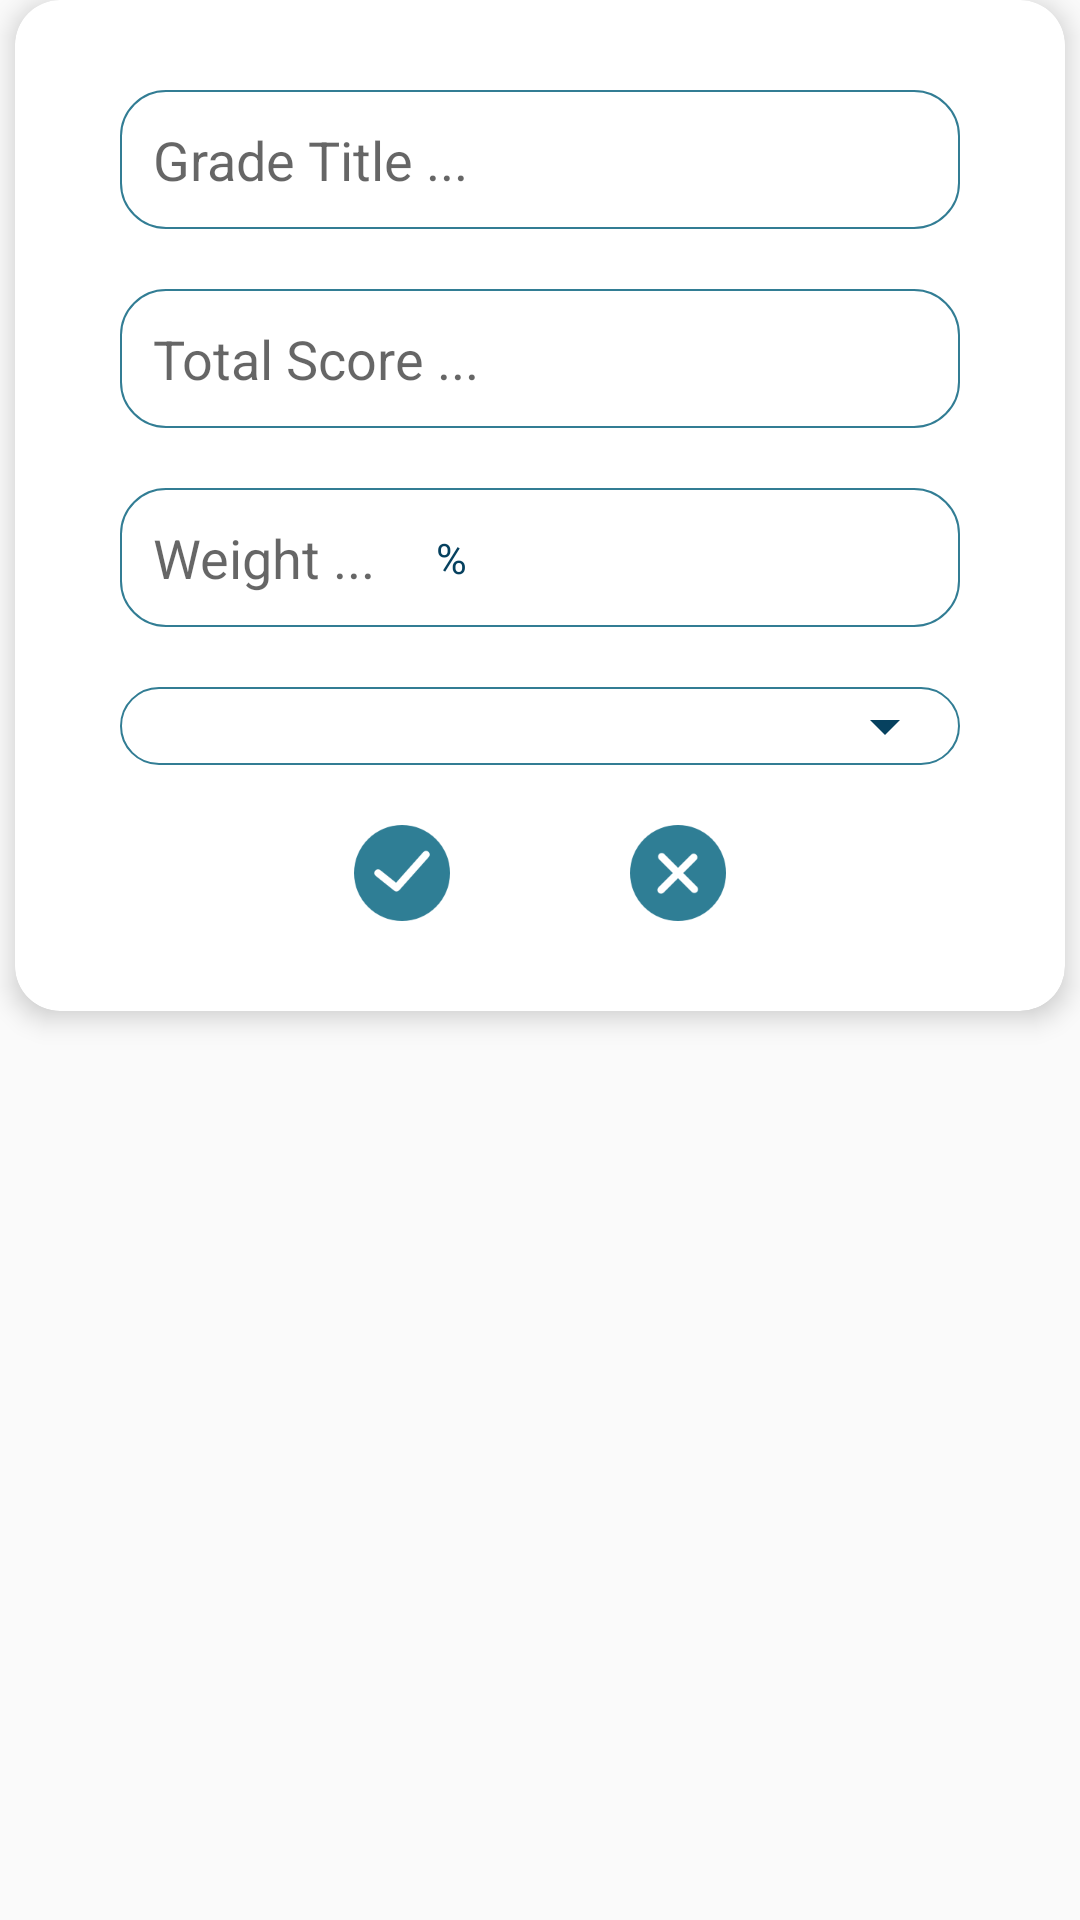

Layout XML and referenced resources for this Android screen:
<!-- AndroidManifest.xml: application theme AppTheme -->
<!-- res/layout/add_grade_dialog.xml -->
<?xml version="1.0" encoding="utf-8"?>
<RelativeLayout xmlns:android="http://schemas.android.com/apk/res/android"
    android:layout_width="match_parent"
    android:layout_height="wrap_content"
    android:background="@android:color/transparent"
    xmlns:card_view="http://schemas.android.com/apk/res-auto"
   >

        <android.support.v7.widget.CardView
            android:layout_width="match_parent"
            android:layout_height="wrap_content"
            android:layout_marginEnd="@dimen/dim5"
            android:layout_marginStart="@dimen/dim5"
            card_view:cardElevation="@dimen/dim5"
            card_view:cardCornerRadius="@dimen/dim15"
            card_view:contentPaddingLeft="@dimen/dim5"
            card_view:contentPaddingRight="@dimen/dim5"
            android:layout_marginBottom="@dimen/dim20"
            android:id="@+id/cardView2">

            <RelativeLayout
                android:layout_margin="@dimen/dim20"
                android:layout_width="match_parent"
                android:layout_height="wrap_content">
                <RelativeLayout
                    android:id="@+id/cardeview"
                    android:layout_width="match_parent"
                    android:layout_height="wrap_content"
                    android:layout_marginBottom="@dimen/dim10"
                    android:layout_marginTop="@dimen/dim10"
                    android:layout_marginEnd="@dimen/dim10"
                    android:layout_marginStart="@dimen/dim10"
                    android:background="@drawable/rounded_border"
                    >

                    <EditText
                        android:id="@+id/add_grade_title"
                        android:layout_width="match_parent"
                        android:layout_height="wrap_content"
                        android:background="@null"
                        android:hint="Grade Title ..."
                        android:padding="@dimen/dim10"
                        android:maxLines="2"
                        android:textColor="@color/colorPrimary"
                        />
                </RelativeLayout>
                <RelativeLayout
                    android:layout_below="@id/cardeview"
                    android:layout_width="match_parent"
                    android:layout_height="wrap_content"
                    android:layout_marginBottom="@dimen/dim10"
                    android:background="@drawable/rounded_border"
                    android:layout_marginTop="@dimen/dim10"
                    android:layout_marginEnd="@dimen/dim10"
                    android:layout_marginStart="@dimen/dim10"
                    android:id="@+id/cardView3">

                    <EditText
                        android:id="@+id/add_grade_score"
                        android:layout_width="match_parent"
                        android:layout_height="wrap_content"
                        android:background="@null"
                        android:hint="Total Score ..."
                        android:padding="@dimen/dim10"
                        android:maxLines="2"
                        android:inputType="number"
                        android:textColor="@color/colorPrimary"
                        />
                </RelativeLayout>
                <RelativeLayout
                    android:layout_width="match_parent"
                    android:layout_height="wrap_content"
                    android:background="@drawable/rounded_border"
                    android:layout_marginBottom="@dimen/dim10"
                    android:layout_marginTop="@dimen/dim10"
                    android:layout_marginEnd="@dimen/dim10"
                    android:layout_marginStart="@dimen/dim10"
                    android:id="@+id/cardView5"
                    android:layout_below="@id/cardView3"
                    >

                    <EditText
                        android:id="@+id/weigth"
                        android:layout_width="wrap_content"
                        android:layout_height="wrap_content"
                        android:background="@null"
                        android:hint="Weight ..."
                        android:padding="@dimen/dim10"
                        android:maxLines="1"
                        android:inputType="number"
                        android:textColor="@color/colorPrimary"
                        />

                    <TextView
                        android:layout_width="wrap_content"
                        android:layout_height="wrap_content"
                        android:layout_toEndOf="@id/weigth"
                        android:layout_centerVertical="true"
                        android:padding="@dimen/dim10"
                        android:textColor="@color/colorPrimary"
                        android:text="%" />
                </RelativeLayout>
                <RelativeLayout
                    android:layout_width="match_parent"
                    android:layout_height="wrap_content"
                    android:layout_marginBottom="@dimen/dim10"
                    android:layout_marginTop="@dimen/dim10"
                    android:layout_marginEnd="@dimen/dim10"
                    android:layout_marginStart="@dimen/dim10"
                    android:layout_below="@id/cardView5"
                    android:background="@drawable/rounded_border"
                    android:id="@+id/cardView4">

                    <Spinner
                        android:id="@+id/type"
                        android:theme="@style/ThemeSpinner"
                        android:layout_width="match_parent"
                        android:layout_height="wrap_content"
                        android:textColor="@color/colorPrimary"

                        />
                </RelativeLayout>

                <LinearLayout
                    android:layout_width="match_parent"
                    android:orientation="horizontal"
                    android:gravity="center"
                    android:layout_marginEnd="40dp"
                    android:layout_marginStart="40dp"
                    android:layout_marginTop="10dp"
                    android:layout_marginBottom="10dp"
                    android:layout_below="@id/cardView4"
                    android:layout_height="wrap_content">

                    <ImageButton
                        android:id="@+id/done"
                        android:foreground="@drawable/ripple_effect"
                        android:layout_width="wrap_content"
                        android:layout_height="wrap_content"
                        android:layout_gravity="center_vertical"
                        android:layout_marginEnd="60dp"
                        android:background="@drawable/success" />

                    <ImageButton
                        android:layout_width="wrap_content"
                        android:id="@+id/cancel"
                        android:foreground="@drawable/ripple_effect"
                        android:layout_gravity="center_vertical"
                        android:background="@drawable/error"
                        android:layout_height="wrap_content" />

                </LinearLayout>
            </RelativeLayout>

        </android.support.v7.widget.CardView>

</RelativeLayout>
<!-- resources referenced by this layout -->
<resources>
  <color name="colorPrimary">#06415f</color>
  <dimen name="dim10">10dp</dimen>
  <dimen name="dim15">15dp</dimen>
  <dimen name="dim20">20dp</dimen>
  <dimen name="dim5">05dp</dimen>
  <!-- drawable error: png bitmap (drawable-hdpi, 1556 bytes) -->
  <!-- drawable ripple_effect (drawable) -->
  <?xml version="1.0" encoding="utf-8"?>
  <ripple xmlns:android="http://schemas.android.com/apk/res/android"
      xmlns:tools="http://schemas.android.com/tools"
      android:color="@android:color/white"
      tools:targetApi="lollipop">
      <item android:id="@android:id/mask">
          <shape android:shape="rectangle">
              <solid android:color="@color/colorPrimaryDark" />
              <corners android:radius="50dp" />
          </shape>
      </item>
  
  
  </ripple>
  <!-- drawable rounded_border (drawable) -->
  <?xml version="1.0" encoding="UTF-8"?>
  <shape xmlns:android="http://schemas.android.com/apk/res/android">
      <solid android:color="@android:color/white"/>
  
      <stroke android:width="0.5dp"
          android:color="@color/colorAccent"
          />
  
      <padding
          android:left="1dp"
          android:top="1dp"
          android:right="1dp"
          android:bottom="1dp"
          />
  
      <corners android:bottomRightRadius="15dp"
          android:bottomLeftRadius="15dp"
          android:topLeftRadius="15dp"
          android:topRightRadius="15dp"/>
  </shape>
  <!-- drawable success: png bitmap (drawable-hdpi, 1512 bytes) -->
  <style name="ThemeSpinner">
          <item name="colorAccent">@color/colorPrimary</item>
          <item name="android:textColor">@color/colorPrimary</item>
          <item name="colorControlNormal">@color/colorPrimary</item>
          <item name="colorControlHighlight">@color/colorPrimary</item>
  
      </style>
  <style name="AppTheme" parent="Theme.AppCompat.Light.NoActionBar">
          <item name="colorPrimary">@color/colorPrimary</item>
          <item name="colorPrimaryDark">@color/colorPrimaryDark</item>
          <item name="colorAccent">@color/colorAccent</item>
  
      </style>
  <color name="colorPrimaryDark">#327D94</color>
  <color name="colorAccent">#327D94</color>
</resources>
